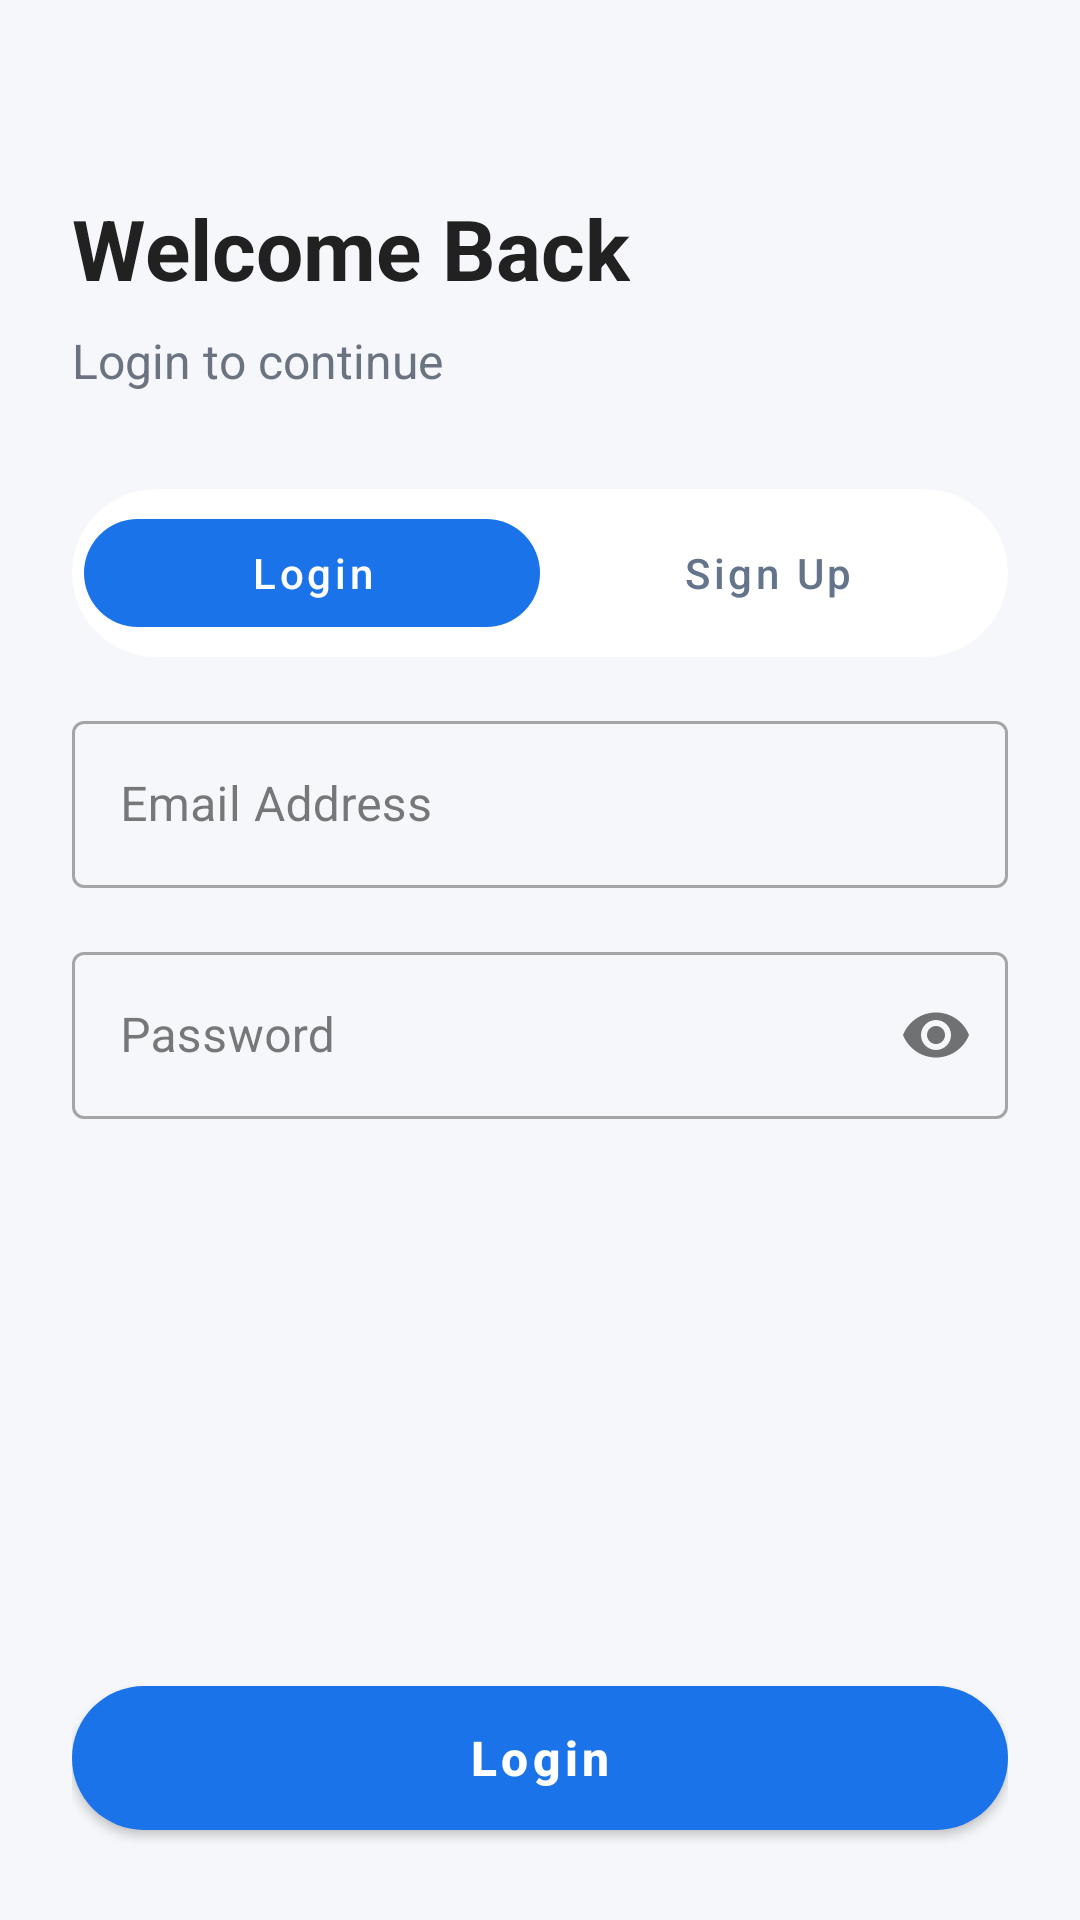

Android layout source for this screen:
<!-- AndroidManifest.xml: application theme Theme.NutriVisionary -->
<!-- res/layout/activity_login.xml -->
<?xml version="1.0" encoding="utf-8"?>
<RelativeLayout xmlns:android="http://schemas.android.com/apk/res/android"
    xmlns:app="http://schemas.android.com/apk/res-auto"
    android:layout_width="match_parent"
    android:layout_height="match_parent"
    android:background="@color/screenBackground">

    <ScrollView
        android:layout_width="match_parent"
        android:layout_height="match_parent"
        android:layout_above="@id/layoutBottom">

        <LinearLayout
            android:layout_width="match_parent"
            android:layout_height="wrap_content"
            android:orientation="vertical"
            android:padding="24dp">

            <TextView
                android:id="@+id/tvTitle"
                android:layout_width="wrap_content"
                android:layout_height="wrap_content"
                android:layout_marginTop="40dp"
                android:text="@string/Greetings"
                android:textColor="@color/darkText"
                android:textSize="28sp"
                android:textStyle="bold" />

            <TextView
                android:id="@+id/tvSubtitle"
                android:layout_width="wrap_content"
                android:layout_height="wrap_content"
                android:layout_marginTop="8dp"
                android:text="@string/login1"
                android:textColor="@color/grayText"
                android:textSize="16sp" />

            
            <com.google.android.material.card.MaterialCardView
                android:layout_width="match_parent"
                android:layout_height="56dp"
                android:layout_marginTop="32dp"
                app:cardBackgroundColor="@color/cardBackground"
                app:cardCornerRadius="28dp"
                app:cardElevation="0dp">

                <LinearLayout
                    android:layout_width="match_parent"
                    android:layout_height="match_parent"
                    android:orientation="horizontal"
                    android:padding="4dp">

                    <com.google.android.material.button.MaterialButton
                        android:id="@+id/tabLogin"
                        style="@style/Widget.MaterialComponents.Button.UnelevatedButton"
                        android:layout_width="0dp"
                        android:layout_height="match_parent"
                        android:layout_weight="1"
                        android:text="Login"
                        android:textAllCaps="false"
                        android:textColor="@color/white"
                        app:backgroundTint="@color/royalBlue"
                        app:cornerRadius="24dp" />

                    <com.google.android.material.button.MaterialButton
                        android:id="@+id/tabSignup"
                        style="@style/Widget.MaterialComponents.Button.TextButton"
                        android:layout_width="0dp"
                        android:layout_height="match_parent"
                        android:layout_weight="1"
                        android:text="Sign Up"
                        android:textAllCaps="false"
                        android:textColor="@color/slateGray"
                        app:cornerRadius="24dp" />
                </LinearLayout>
            </com.google.android.material.card.MaterialCardView>

            <com.google.android.material.textfield.TextInputLayout
                android:id="@+id/tilName"
                style="@style/Widget.MaterialComponents.TextInputLayout.OutlinedBox"
                android:layout_width="match_parent"
                android:layout_height="wrap_content"
                android:layout_marginTop="32dp"
                android:hint="Full Name"
                android:visibility="gone">
                <com.google.android.material.textfield.TextInputEditText
                    android:id="@+id/etName"
                    android:layout_width="match_parent"
                    android:layout_height="wrap_content"
                    android:inputType="textPersonName"
                    android:textColor="@color/darkText" />
            </com.google.android.material.textfield.TextInputLayout>

            <com.google.android.material.textfield.TextInputLayout
                style="@style/Widget.MaterialComponents.TextInputLayout.OutlinedBox"
                android:layout_width="match_parent"
                android:layout_height="wrap_content"
                android:layout_marginTop="16dp"
                android:hint="Email Address">
                <com.google.android.material.textfield.TextInputEditText
                    android:id="@+id/etEmail"
                    android:layout_width="match_parent"
                    android:layout_height="wrap_content"
                    android:inputType="textEmailAddress"
                    android:textColor="@color/darkText" />
            </com.google.android.material.textfield.TextInputLayout>

            <com.google.android.material.textfield.TextInputLayout
                style="@style/Widget.MaterialComponents.TextInputLayout.OutlinedBox"
                android:layout_width="match_parent"
                android:layout_height="wrap_content"
                android:layout_marginTop="16dp"
                android:hint="Password"
                app:passwordToggleEnabled="true">
                <com.google.android.material.textfield.TextInputEditText
                    android:id="@+id/etPassword"
                    android:layout_width="match_parent"
                    android:layout_height="wrap_content"
                    android:inputType="textPassword"
                    android:textColor="@color/darkText" />
            </com.google.android.material.textfield.TextInputLayout>

        </LinearLayout>
    </ScrollView>

    <LinearLayout
        android:id="@+id/layoutBottom"
        android:layout_width="match_parent"
        android:layout_height="wrap_content"
        android:layout_alignParentBottom="true"
        android:orientation="vertical"
        android:padding="24dp">

        <com.google.android.material.button.MaterialButton
            android:id="@+id/btnSubmit"
            android:layout_width="match_parent"
            android:layout_height="60dp"
            android:text="Login"
            android:textAllCaps="false"
            android:textSize="16sp"
            android:textStyle="bold"
            app:cornerRadius="30dp"
            app:backgroundTint="@color/royalBlue"/>

    </LinearLayout>

</RelativeLayout>
<!-- resources referenced by this layout -->
<resources>
  <color name="cardBackground">#FFFFFF</color>
  <color name="darkText">#212121</color>
  <color name="grayText">#6B7280</color>
  <color name="royalBlue">#1A73E8</color>
  <color name="screenBackground">#F5F7FA</color>
  <color name="slateGray">#64748B</color>
  <color name="white">#FFFFFF</color>
  <string name="Greetings">Welcome Back</string>
  <string name="login1">Login to continue</string>
  <style name="Theme.NutriVisionary" parent="Theme.MaterialComponents.DayNight.NoActionBar">
          
          <item name="android:windowBackground">@color/offWhite</item>
          <item name="android:colorBackground">@color/offWhite</item>
  
          
          <item name="colorPrimary">@color/primaryBlue</item>
          <item name="colorPrimaryVariant">@color/primaryBlue</item>
          <item name="colorOnPrimary">@color/white</item>
  
          
          <item name="colorSurface">@color/white</item>
          <item name="colorOnSurface">@color/darkText</item>
  
          
          <item name="android:statusBarColor">@color/offWhite</item>
          <item name="android:windowLightStatusBar">true</item>
  
          <item name="circleImageViewStyle">@style/CircleImageView</item>
      </style>
  <color name="offWhite">#F5F7FA</color>
  <color name="primaryBlue">#2979FF</color>
  <style name="CircleImageView">
          <item name="cornerSize">50%</item>
      </style>
</resources>
